2-way image classification set "anemia_real" from GitHub (zelphyx/Maternin-AI-Service); label vocabulary: anemia, normal.

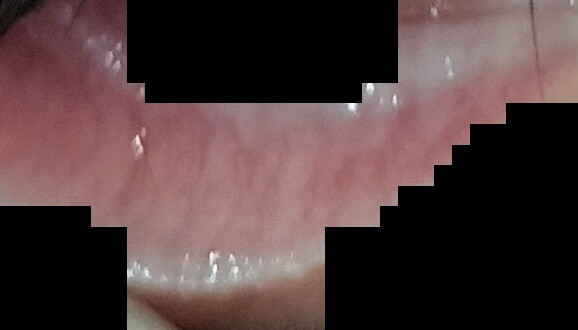
Label: anemia

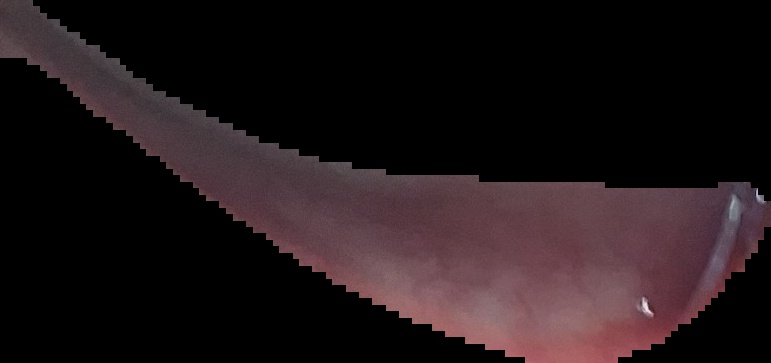
Label: normal

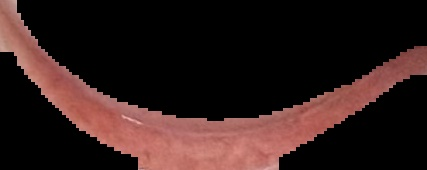
Label: normal

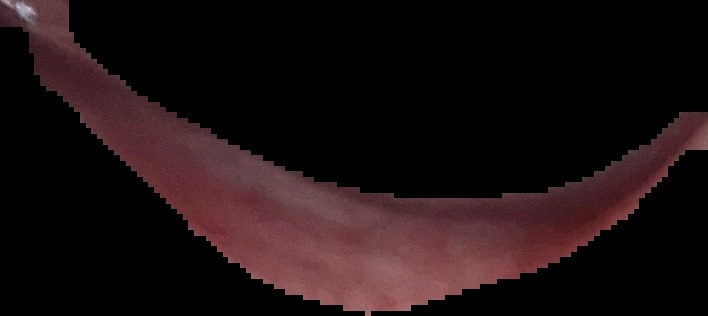
Label: anemia

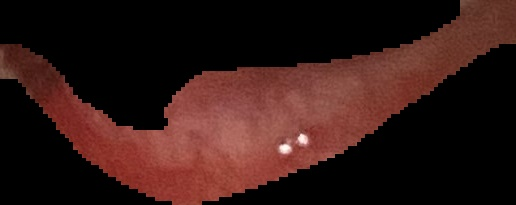
Label: normal

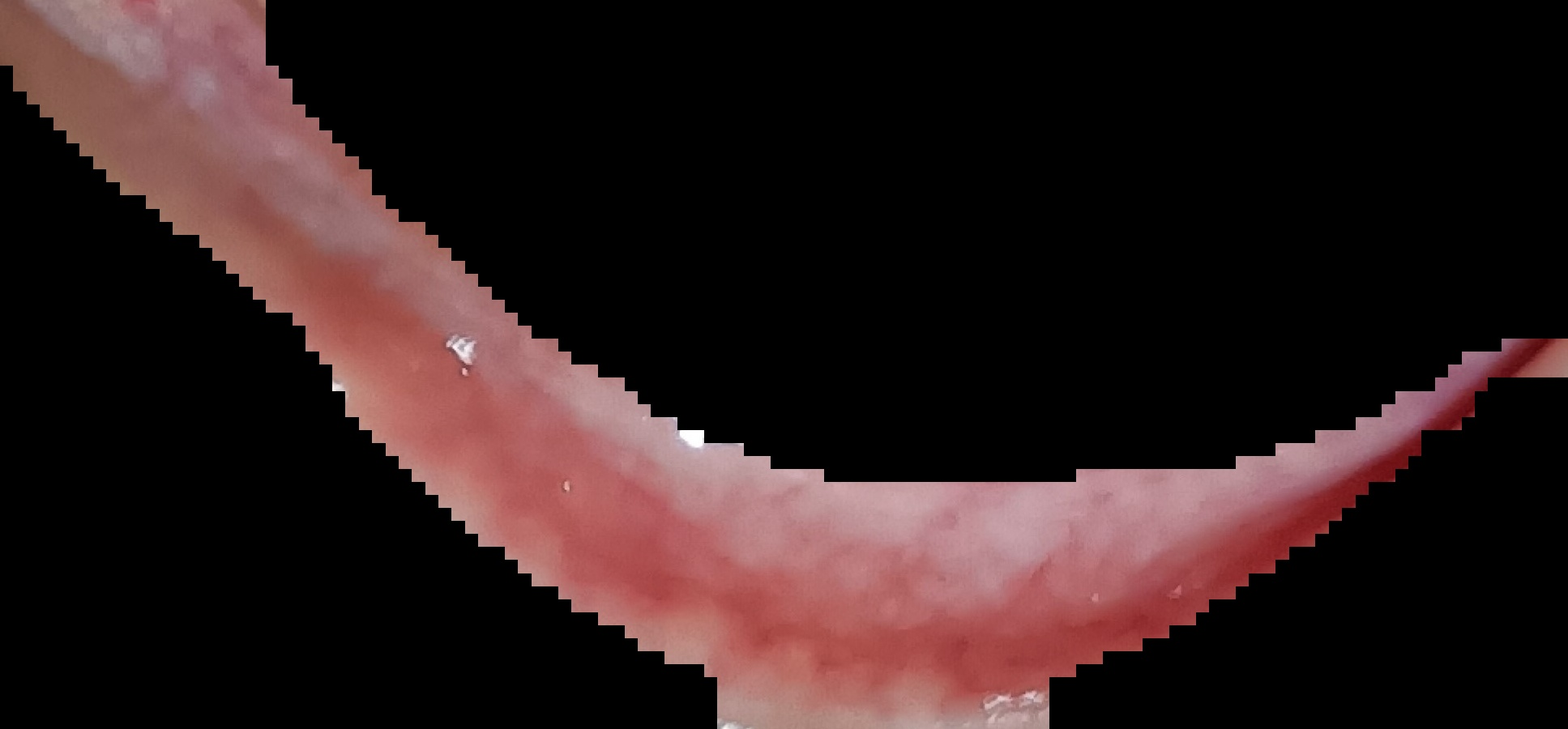
Label: normal
